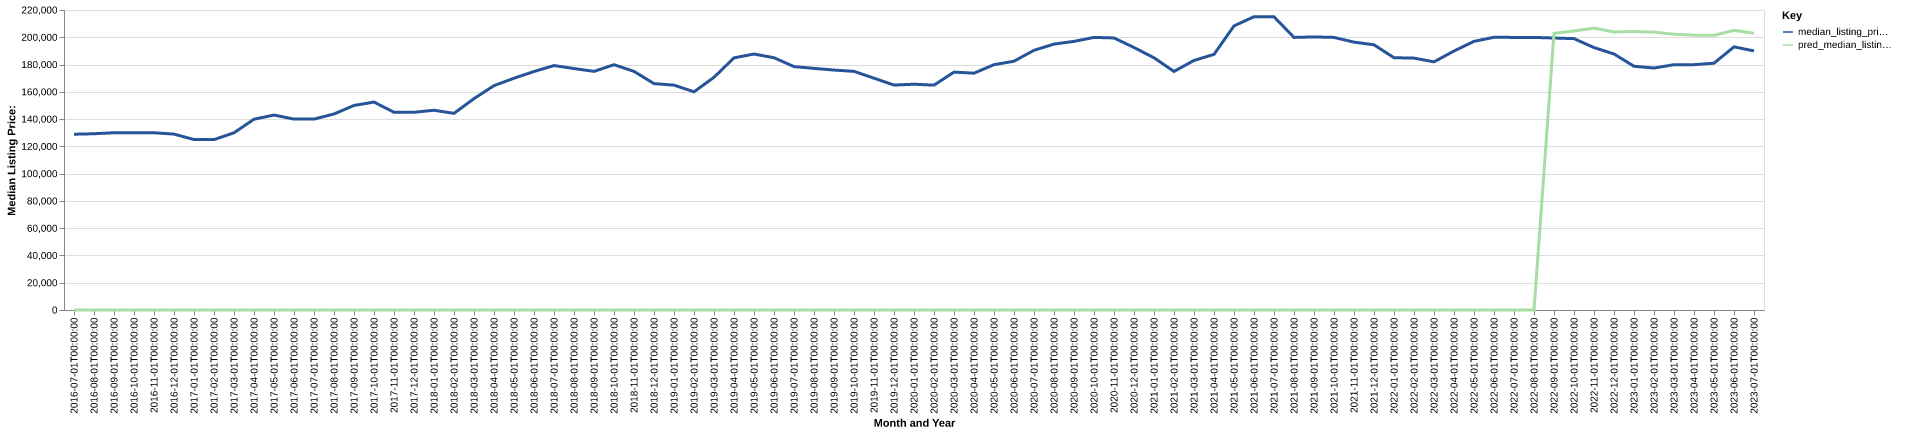

The data file committed next to this chart (first rows):
date, time_idx, median_listing_price, thirty_year_interest_rate_five, month, county_name, active_listing_count, median_days_on_market, pred_median_listing_price, month_year
2016-07-01, 0, 128900, 3.72, 7, baltimore city, md, 3248, 60.0, 0, Jul-2016
2016-08-01, 1, 129250, 3.73, 8, baltimore city, md, 3183, 67.0, 0, Aug-2016
2016-09-01, 2, 130000, 3.66, 9, baltimore city, md, 3209, 68.0, 0, Sep-2016
2016-10-01, 3, 129999, 3.64, 10, baltimore city, md, 3224, 68.0, 0, Oct-2016
2016-11-01, 4, 129972, 3.66, 11, baltimore city, md, 3162, 71.0, 0, Nov-2016
2016-12-01, 5, 129000, 3.48, 12, baltimore city, md, 2896, 78.0, 0, Dec-2016
2017-01-01, 6, 125000, 3.45, 1, baltimore city, md, 2689, 82.0, 0, Jan-2017
2017-02-01, 7, 124950, 3.5, 2, baltimore city, md, 2579, 75.0, 0, Feb-2017
2017-03-01, 8, 129950, 3.52, 3, baltimore city, md, 2665, 57.0, 0, Mar-2017
2017-04-01, 9, 139900, 4.03, 4, baltimore city, md, 2694, 50.0, 0, Apr-2017
2017-05-01, 10, 142948, 4.32, 5, baltimore city, md, 2820, 49.0, 0, May-2017
2017-06-01, 11, 140000, 4.2, 6, baltimore city, md, 2911, 50.0, 0, Jun-2017
2017-07-01, 12, 140000, 4.19, 7, baltimore city, md, 2915, 54.0, 0, Jul-2017
2017-08-01, 13, 143750, 4.3, 8, baltimore city, md, 2936, 58.0, 0, Aug-2017
2017-09-01, 14, 150000, 4.1, 9, baltimore city, md, 3031, 61.0, 0, Sep-2017
2017-10-01, 15, 152475, 4.05, 10, baltimore city, md, 3086, 60.0, 0, Oct-2017
2017-11-01, 16, 145000, 3.94, 11, baltimore city, md, 3194, 64.0, 0, Nov-2017
2017-12-01, 17, 144999, 4.03, 12, baltimore city, md, 2755, 72.0, 0, Dec-2017
2018-01-01, 18, 146475, 3.93, 1, baltimore city, md, 2518, 78.0, 0, Jan-2018
2018-02-01, 19, 144200, 3.83, 2, baltimore city, md, 2524, 73.0, 0, Feb-2018
2018-03-01, 20, 155000, 3.94, 3, baltimore city, md, 2684, 50.0, 0, Mar-2018
2018-04-01, 21, 164536, 3.95, 4, baltimore city, md, 2804, 51.0, 0, Apr-2018
2018-05-01, 22, 169950, 3.99, 5, baltimore city, md, 2909, 51.0, 0, May-2018
2018-06-01, 23, 174900, 4.15, 6, baltimore city, md, 2943, 53.0, 0, Jun-2018
2018-07-01, 24, 179250, 4.4, 7, baltimore city, md, 2953, 56.0, 0, Jul-2018
2018-08-01, 25, 177069, 4.46, 8, baltimore city, md, 2988, 56.0, 0, Aug-2018
2018-09-01, 26, 175000, 4.58, 9, baltimore city, md, 3136, 54.0, 0, Sep-2018
2018-10-01, 27, 179900, 4.66, 10, baltimore city, md, 3181, 56.0, 0, Oct-2018
2018-11-01, 28, 175000, 4.62, 11, baltimore city, md, 3139, 59.0, 0, Nov-2018
2018-12-01, 29, 166000, 4.54, 12, baltimore city, md, 2889, 66.0, 0, Dec-2018
2019-01-01, 30, 164900, 4.6, 1, baltimore city, md, 2675, 71.0, 0, Jan-2019
2019-02-01, 31, 160000, 4.72, 2, baltimore city, md, 2633, 64.0, 0, Feb-2019
2019-03-01, 32, 170657, 4.9, 3, baltimore city, md, 2777, 52.0, 0, Mar-2019
2019-04-01, 33, 184900, 4.94, 4, baltimore city, md, 2946, 45.0, 0, Apr-2019
2019-05-01, 34, 187700, 4.75, 5, baltimore city, md, 3051, 48.0, 0, May-2019
2019-06-01, 35, 185000, 4.51, 6, baltimore city, md, 3099, 53.0, 0, Jun-2019
2019-07-01, 36, 178500, 4.41, 7, baltimore city, md, 3100, 58.0, 0, Jul-2019
2019-08-01, 37, 177182, 4.41, 8, baltimore city, md, 3082, 57.0, 0, Aug-2019
2019-09-01, 38, 175955, 4.2, 9, baltimore city, md, 3054, 56.0, 0, Sep-2019
2019-10-01, 39, 175000, 4.14, 10, baltimore city, md, 3038, 56.0, 0, Oct-2019
2019-11-01, 40, 170000, 3.84, 11, baltimore city, md, 2964, 62.0, 0, Nov-2019
2019-12-01, 41, 164950, 3.81, 12, baltimore city, md, 2645, 73.0, 0, Dec-2019
2020-01-01, 42, 165563, 3.75, 1, baltimore city, md, 2342, 76.0, 0, Jan-2020
2020-02-01, 43, 164900, 3.73, 2, baltimore city, md, 2258, 71.0, 0, Feb-2020
2020-03-01, 44, 174450, 3.78, 3, baltimore city, md, 2306, 51.0, 0, Mar-2020
2020-04-01, 45, 173672, 3.75, 4, baltimore city, md, 2190, 57.0, 0, Apr-2020
2020-05-01, 46, 179900, 3.74, 5, baltimore city, md, 2155, 66.0, 0, May-2020
2020-06-01, 47, 182450, 3.72, 6, baltimore city, md, 1984, 65.0, 0, Jun-2020
2020-07-01, 48, 190450, 3.49, 7, baltimore city, md, 1813, 53.0, 0, Jul-2020
2020-08-01, 49, 195000, 3.65, 8, baltimore city, md, 1756, 48.0, 0, Aug-2020
2020-09-01, 50, 197000, 3.33, 9, baltimore city, md, 1802, 40.0, 0, Sep-2020
2020-10-01, 51, 199900, 3.28, 10, baltimore city, md, 1819, 45.0, 0, Oct-2020
2020-11-01, 52, 199500, 3.21, 11, baltimore city, md, 1776, 47.0, 0, Nov-2020
2020-12-01, 53, 192500, 3.07, 12, baltimore city, md, 1516, 57.0, 0, Dec-2020
2021-01-01, 54, 184950, 2.99, 1, baltimore city, md, 1308, 64.0, 0, Jan-2021
2021-02-01, 55, 174945, 2.93, 2, baltimore city, md, 1128, 45.0, 0, Feb-2021
2021-03-01, 56, 183000, 2.88, 3, baltimore city, md, 1148, 39.0, 0, Mar-2021
2021-04-01, 57, 187450, 2.84, 4, baltimore city, md, 1251, 32.0, 0, Apr-2021
2021-05-01, 58, 208333, 2.71, 5, baltimore city, md, 1310, 35.0, 0, May-2021
2021-06-01, 59, 215075, 2.79, 6, baltimore city, md, 1488, 33.0, 0, Jun-2021
... 25 more rows
